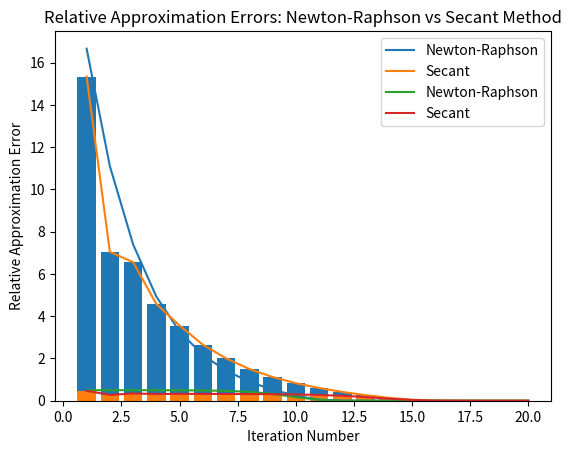

The matplotlib source for this figure:
# -*- coding: utf-8 -*-
"""61.ipynb

Automatically generated by Colaboratory.

Original file is located at
    https://colab.research.google.com/<link-removed>
"""

import matplotlib.pyplot as plt
import numpy as np

def f(x):
    return x**3 - x - 1

def secant_method(x0, x1, tol=1e-6, max_iter=100):
    approximation_errors = []
    relative_approximation_errors = []
    x_values = []
    i = 0

    while i < max_iter:
        xi_minus_1 = x0
        fi_minus_1 = f(xi_minus_1)

        xi = x1
        fi = f(xi)

        if xi == xi_minus_1:
            print("xi and xi_minus_1 are the same. Secant method may not converge.")
            return None

        f_prime_i = (fi - fi_minus_1) / (xi - xi_minus_1)

        xi_plus_1 = xi - fi / f_prime_i
        approx_error = abs(xi_plus_1 - xi)
        rel_approx_error = abs(approx_error / xi_plus_1)

        print(f"Iteration {i+1}:")
        print(f"xi-1 = {xi_minus_1:.6f}, f(xi-1) = {fi_minus_1:.6f}")
        print(f"xi = {xi:.6f}, f(xi) = {fi:.6f}, f'(xi) = {f_prime_i:.6f}")
        print(f"xi+1 = {xi_plus_1:.6f}, Approximation error = {approx_error:.6f}, Relative approximation error = {rel_approx_error:.6f}")

        x_values.append(xi_plus_1)
        approximation_errors.append(approx_error)
        relative_approximation_errors.append(rel_approx_error)

        if approx_error < tol:
            print("Converged successfully!")
            break

        x0 = xi
        x1 = xi_plus_1
        i += 1

    return x_values, approximation_errors, relative_approximation_errors

x0_secant = 50
x1_secant = 48

x_values_secant, approximation_errors_secant, relative_approximation_errors_secant = secant_method(x0_secant, x1_secant)

# Visualizing the approximation errors using a bar chart
iterations_secant = list(range(1, len(approximation_errors_secant) + 1))
plt.bar(iterations_secant, approximation_errors_secant)
plt.xlabel('Iteration Number')
plt.ylabel('Approximation Error')
plt.title('Approximation Errors using Secant Method')
plt.show()

# Visualizing the relative approximation errors using a bar chart
plt.bar(iterations_secant, relative_approximation_errors_secant)
plt.xlabel('Iteration Number')
plt.ylabel('Relative Approximation Error')
plt.title('Relative Approximation Errors using Secant Method')
plt.show()

import matplotlib.pyplot as plt
import numpy as np

def f(x):
    return x**3 - x - 1

def f_of(x):
    return 3 * x**2 - 1

def newton_raphson_method(x0, max=20):
    approx_error = []
    relative_approximation_errors = []
    x_values = []
    i = 0

    while i < max:
        xi = x0
        fi = f(xi)
        f_of_i = f_of(xi)

        xi_plus_1 = xi - fi / f_of_i
        error = abs(xi_plus_1 - xi)
        rel_approxerror = abs(error / xi_plus_1)

        print(f"Iteration {i+1}:")
        print(f"xi = {xi:.6f}, f(xi) = {fi:.6f}, f'(xi) = {f_of_i:.6f}")
        print(f"xi+1 = {xi_plus_1:.6f}, Approximation error = {error:.6f}, Relative approximation error = {rel_approxerror:.6f}")

        x_values.append(xi_plus_1)
        approx_error.append(error)

        x_values.append(xi_plus_1 )
        relative_approximation_errors.append(rel_approxerror)

        x0 = xi_plus_1
        i += 1

    return x_values, approx_error, relative_approximation_errors

def secant_method(x0, x1, max_iter=20):
    approximation_errors = []
    relative_approximation_errors = []
    x_values = []
    i = 0

    while i < max_iter:
        xi_minus_1 = x0
        fi_minus_1 = f(xi_minus_1)

        xi = x1
        fi = f(xi)


        f_prime_i = (fi - fi_minus_1) / (xi - xi_minus_1)

        xi_plus_1 = xi - fi / f_prime_i
        approx_error = abs(xi_plus_1 - xi)
        rel_approx_error = abs(approx_error / xi_plus_1)

        print(f"Iteration {i+1}:")
        print(f"xi-1 = {xi_minus_1:.6f}, f(xi-1) = {fi_minus_1:.6f}")
        print(f"xi = {xi:.6f}, f(xi) = {fi:.6f}, f'(xi) = {f_prime_i:.6f}")
        print(f"xi+1 = {xi_plus_1:.6f}, Approximation error = {approx_error:.6f}, Relative approximation error = {rel_approx_error:.6f}")

        x_values.append(xi_plus_1)
        approximation_errors.append(approx_error)
        relative_approximation_errors.append(rel_approx_error)

        x0 = xi
        x1 = xi_plus_1
        i += 1

    return x_values, approximation_errors, relative_approximation_errors

x0_newton = 50
x0_secant = 50
x1_secant = 48

x_values_newton, approximation_errors_newton, rel_approx_error_newton = newton_raphson_method(x0_newton)

x_values_secant, approximation_errors_secant, rel_approx_error_secant = secant_method(x0_secant, x1_secant)


iterations_newton = list(range(1, len(approximation_errors_newton) + 1))
iterations_secant = list(range(1, len(approximation_errors_secant) + 1))

plt.plot(iterations_newton, approximation_errors_newton, label='Newton-Raphson')
plt.plot(iterations_secant, approximation_errors_secant, label='Secant')
plt.xlabel('Iteration Number')
plt.ylabel('Approximation Error')
plt.title('Approximation Errors: Newton-Raphson vs Secant Method')
plt.legend()
plt.show()

plt.plot(iterations_newton, rel_approx_error_newton, label='Newton-Raphson')
plt.plot(iterations_secant, rel_approx_error_secant, label='Secant')
plt.xlabel('Iteration Number')
plt.ylabel('Relative Approximation Error')
plt.title('Relative Approximation Errors: Newton-Raphson vs Secant Method')
plt.legend()
plt.show()